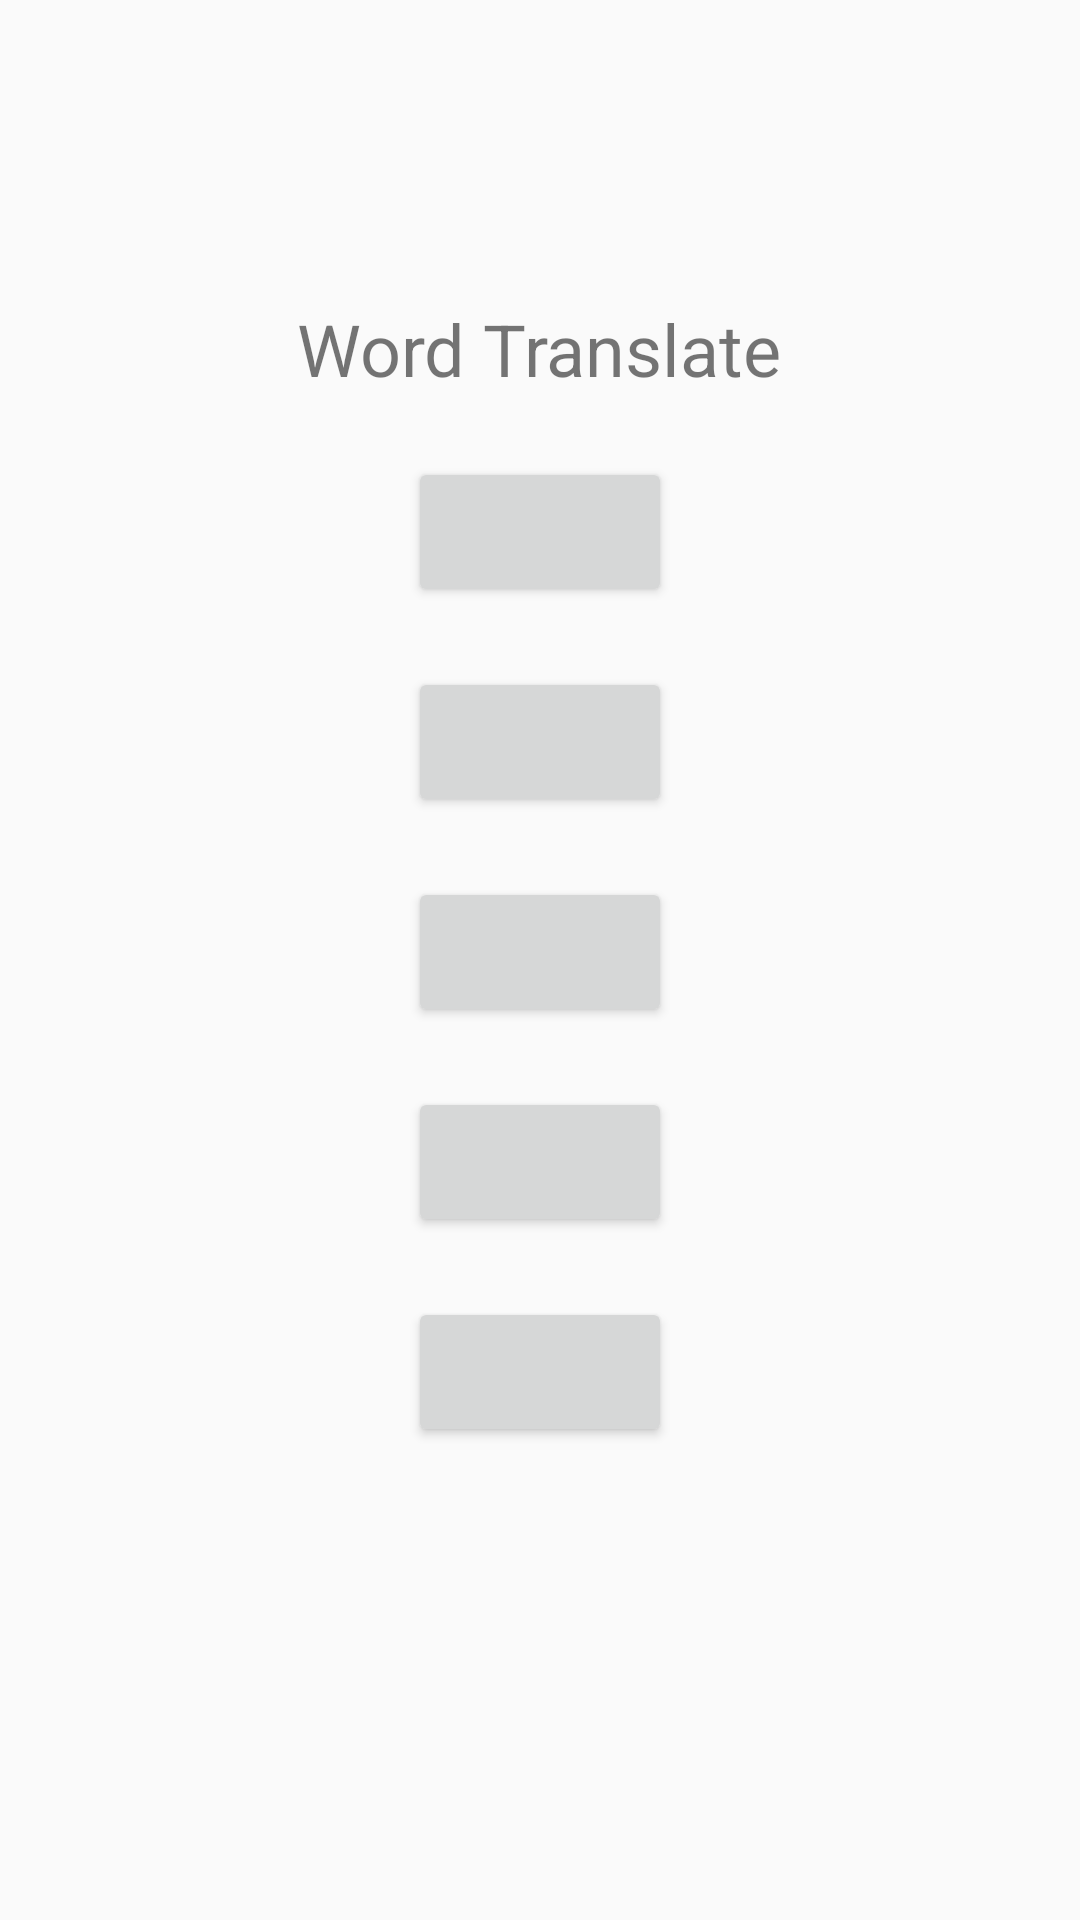

Layout XML and referenced resources for this Android screen:
<!-- AndroidManifest.xml: application theme AppTheme -->
<!-- res/layout/training_first_to_second_fragment.xml -->
<?xml version="1.0" encoding="utf-8"?>
<LinearLayout xmlns:android="http://schemas.android.com/apk/res/android"
    android:orientation="vertical" android:layout_width="match_parent"
    android:layout_height="match_parent">

    <TextView
        android:id="@+id/tvTFSWord"
        android:layout_width="wrap_content"
        android:layout_height="wrap_content"
        android:layout_marginTop="100dp"
        android:layout_gravity="center_horizontal"
        android:text="Word Translate"
        android:textSize="24dp"/>

    <Button
        android:id="@+id/tvTFSTranslate1"
        android:layout_width="wrap_content"
        android:layout_height="50dp"
        android:layout_gravity="center"
        android:layout_marginTop="20dp"/>
    <Button
        android:id="@+id/tvTFSTranslate2"
        android:layout_width="wrap_content"
        android:layout_height="50dp"
        android:layout_gravity="center"
        android:layout_marginTop="20dp"/>
    <Button
        android:id="@+id/tvTFSTranslate3"
        android:layout_width="wrap_content"
        android:layout_height="50dp"
        android:layout_gravity="center"
        android:layout_marginTop="20dp"/>
    <Button
        android:id="@+id/tvTFSTranslate4"
        android:layout_width="wrap_content"
        android:layout_height="50dp"
        android:layout_gravity="center"
        android:layout_marginTop="20dp"/>
    <Button
        android:id="@+id/tvTFSTranslate5"
        android:layout_width="wrap_content"
        android:layout_height="50dp"
        android:layout_gravity="center"
        android:layout_marginTop="20dp"/>

</LinearLayout>
<!-- resources referenced by this layout -->
<resources>
  <style name="AppTheme" parent="AppTheme.Base">
          
  
  
      </style>
  <style name="AppTheme.Base" parent="Theme.AppCompat.Light.NoActionBar">
          <item name="colorPrimary">@color/colorPrimary</item>
          <item name="colorPrimaryDark">@color/colorPrimaryDark</item>
          <item name="colorAccent">@color/colorAccent</item>
  
      </style>
  <color name="colorPrimary">#a4c9d7</color>
  <color name="colorPrimaryDark">#7498a6</color>
  <color name="colorAccent">#a3d7b2</color>
</resources>
